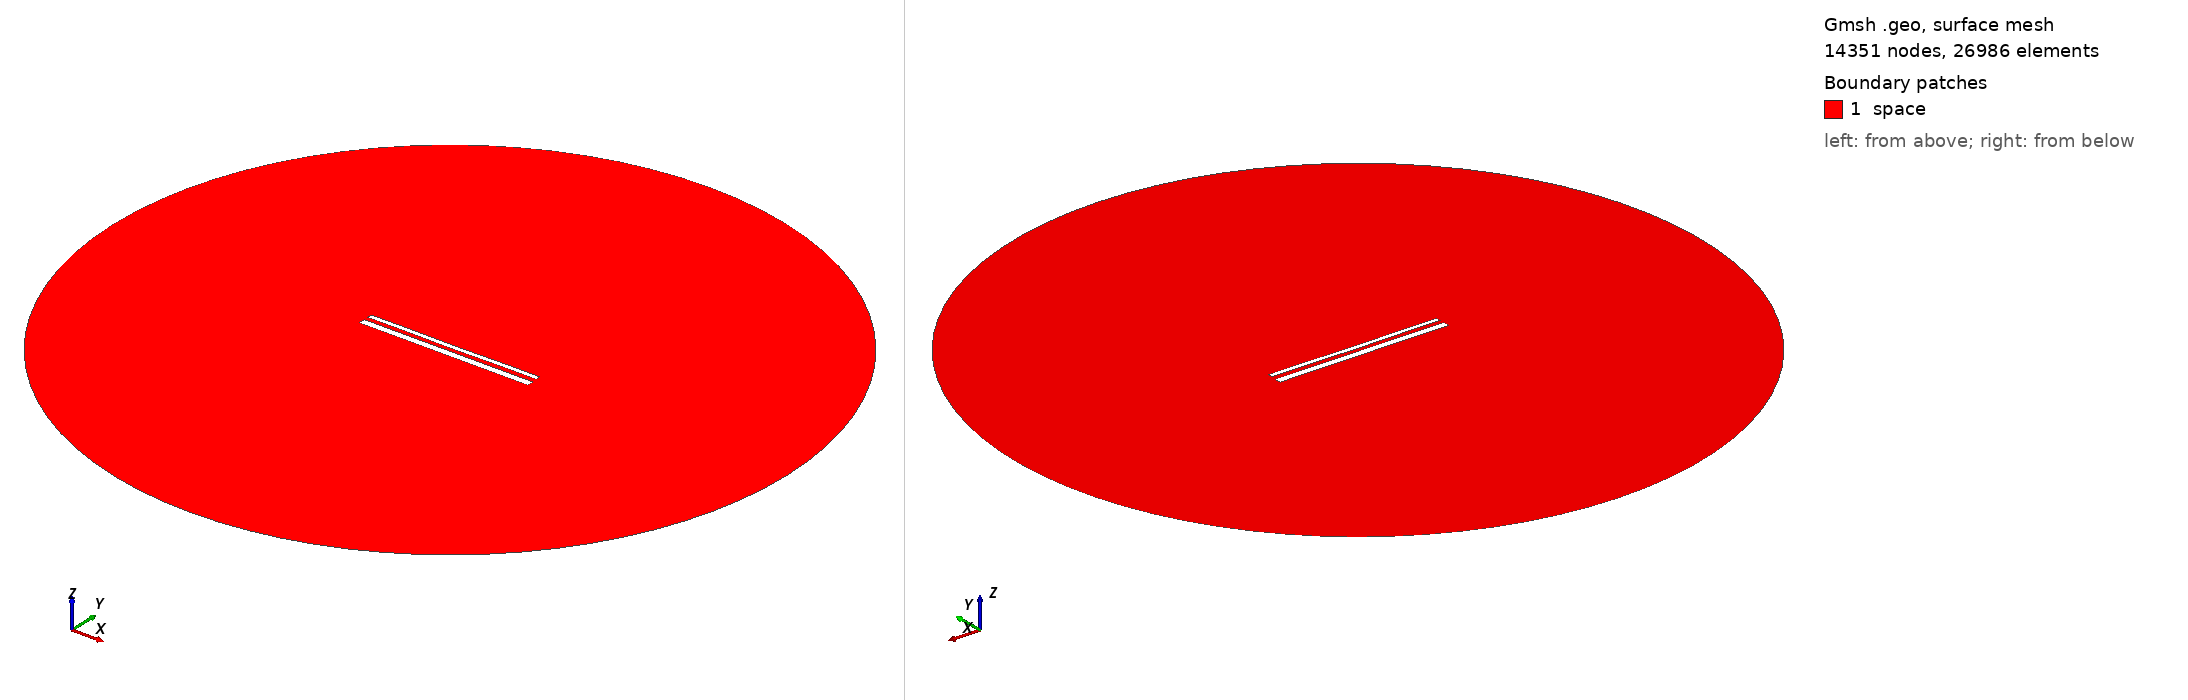

Gmsh geometry script, surface-meshed: 14351 nodes, 26986 surface elements. Boundary patches (legend numbers): 1 space. Left view from above one corner, right view from below the opposite corner. Legend entries are the model's physical surfaces. The drawing asked Gmsh for element sizes between 1% and 20% of the model's largest extent; the script's own settings can give other sizes.

=== 14914.geo (drawn) ===
//---------------------------------------
// Geometry kernel
//---------------------------------------

SetFactory("OpenCASCADE");



//---------------------------------------
// Parameters of the geometry
//---------------------------------------

// Overetch of the upper plate
overetch = 0.5;

// Distance between the plates
distance = 2.25;

// Discretization over the x axis (for the deformation)
nx = 50; 

// Length of the plate
L = 100 - overetch; 

// Number of modes
n = 4; 

// 1st mode coefficient
coeff(1) = 0.15;
beta(1) = 0.596864 * 3.1415926535 / L;

// 2nd mode coefficient
coeff(2) = -0.075;
beta(2) = 1.49418 * 3.1415926535 / L;

// 3rd mode coefficient
coeff(3) = 0.0;
beta(3) = 2.50025 * 3.1415926535 / L;

// 4th mode coefficient
coeff(4) = 0.07499999999999998;
beta(4) = 3.49999 * 3.1415926535 / L;



//---------------------------------------
// Upper plate (deformed rectangle)
//---------------------------------------

// Coordiantes of the upper plate
xmin = -50;
xmax = 50 - overetch;

// Height of the upper plate
yheight = 4 - 2 * overetch;

// Indexes of the points
UpperID[] = {};
LowerID[] = {};
LeftID[] = {};
RightID[] = {};

// Point index
p = 1;

// Horizontal edges
For i In {1:nx}
    x = xmin + (i-1)*(xmax - xmin)/(nx-1);

    y_bottom = distance / 2 + overetch;
    For j In {1:n}
        C = (Cosh(beta(j)*L) + Cos(beta(j)*L)) / (Sinh(beta(j)*L) + Sin(beta(j)*L));
        y_bottom  = y_bottom + coeff(j) * (Cosh(beta(j)*(x+50)) - Cos(beta(j)*(x+50)) - C * (Sinh(beta(j)*(x+50)) - Sin(beta(j)*(x+50))));
    EndFor

    y_top = y_bottom + yheight;

    Point(p) = {x, y_top, 0, 1.0};
    UpperID[i] = p;
    p = p + 1;

    Point(p) = {x, y_bottom, 0, 1.0};
    LowerID[i] = p;
    p = p + 1;
EndFor

// Create point lists
UpperPts[] = {}; LowerPts[] = {};
For i In {1:nx}
  UpperPts[] += {UpperID[i]};
  LowerPts[] += {LowerID[i]};
EndFor

// Build splines
Spline(1) = {UpperPts[]};
Spline(2) = {LowerPts[]};
Line(3) = {LowerPts[nx-1], UpperPts[nx-1]};
Line(4) = {LowerPts[0], UpperPts[0]};

// Build the plane surface
Curve Loop(1) = {2, 3, -1, -4};
Plane Surface(1) = {1};



//---------------------------------------
// Lower plate (rectangle)
//---------------------------------------

// Vertices
Point(1001) = {-50, -1, 0, 1.0};
Point(1002) = { 50, -1, 0, 1.0};
Point(1003) = { 50,  -5, 0, 1.0};
Point(1004) = {-50,  -5, 0, 1.0};

// Edges
Line(5) = {1001, 1002};
Line(6) = {1002, 1003};
Line(7) = {1003, 1004};
Line(8) = {1004, 1001};

// Plane surface
Line Loop(2) = {5, 6, 7, 8};
Plane Surface(2) = {2}; 



//---------------------------------------
// Outer (fictious) boundary
//---------------------------------------

// Points
Point(1005) = {0, 0, 0};       // Center
Point(1006) = {200, 0, 0};     // Start point
Point(1007) = {0, 200, 0};     // 90 degrees
Point(1008) = {-200, 0, 0};    // 180 degrees
Point(1009) = {0, -200, 0};    // 270 degrees

// Circle arcs (each needs start, center, end)
Circle(9) = {1006, 1005, 1007};
Circle(10) = {1007, 1005, 1008};
Circle(11) = {1008, 1005, 1009};
Circle(12) = {1009, 1005, 1006};

// Plane surface for the entire domain
Curve Loop(3) = {9, 10, 11, 12};
Surface(3) = {3};

// Subtract the plates from the whole domain to obtain the actual domain where we want to solve the equations
BooleanDifference{ Surface{3}; Delete; }{ Surface{1}; Surface{2}; Delete; }




//---------------------------------------
// Transfinite Lines/Curves
//---------------------------------------

// Set the number of points on the boundaries
r = 7;

// Plates
Transfinite Curve {1, 2} = 50*r Using Progression 1;
Transfinite Curve {3, 4} = 2*r Using Progression 1;
Transfinite Line {5, 7} = 50*r Using Progression 1;
Transfinite Line {6, 8} = 2*r Using Progression 1;

// Outer boundary
Transfinite Line {9, 10, 11, 12} = 20 Using Progression 1;



//---------------------------------------
// Physical groups
//---------------------------------------                

// Physical curves (boundaries)
Physical Line("force_segment", 10) = {2};
Physical Line("upper_plate", 11) = {1, 3, 4};
Physical Line("lower_plate", 12) = {5, 6, 7, 8};
Physical Line("boundary", 20) = {9, 10, 11, 12};

// Physical Surfaces
Physical Surface("space", 30) = {3};



//---------------------------------------
// 6. Generate the Mesh
//---------------------------------------

// 2D mesh generation
Mesh 2;
